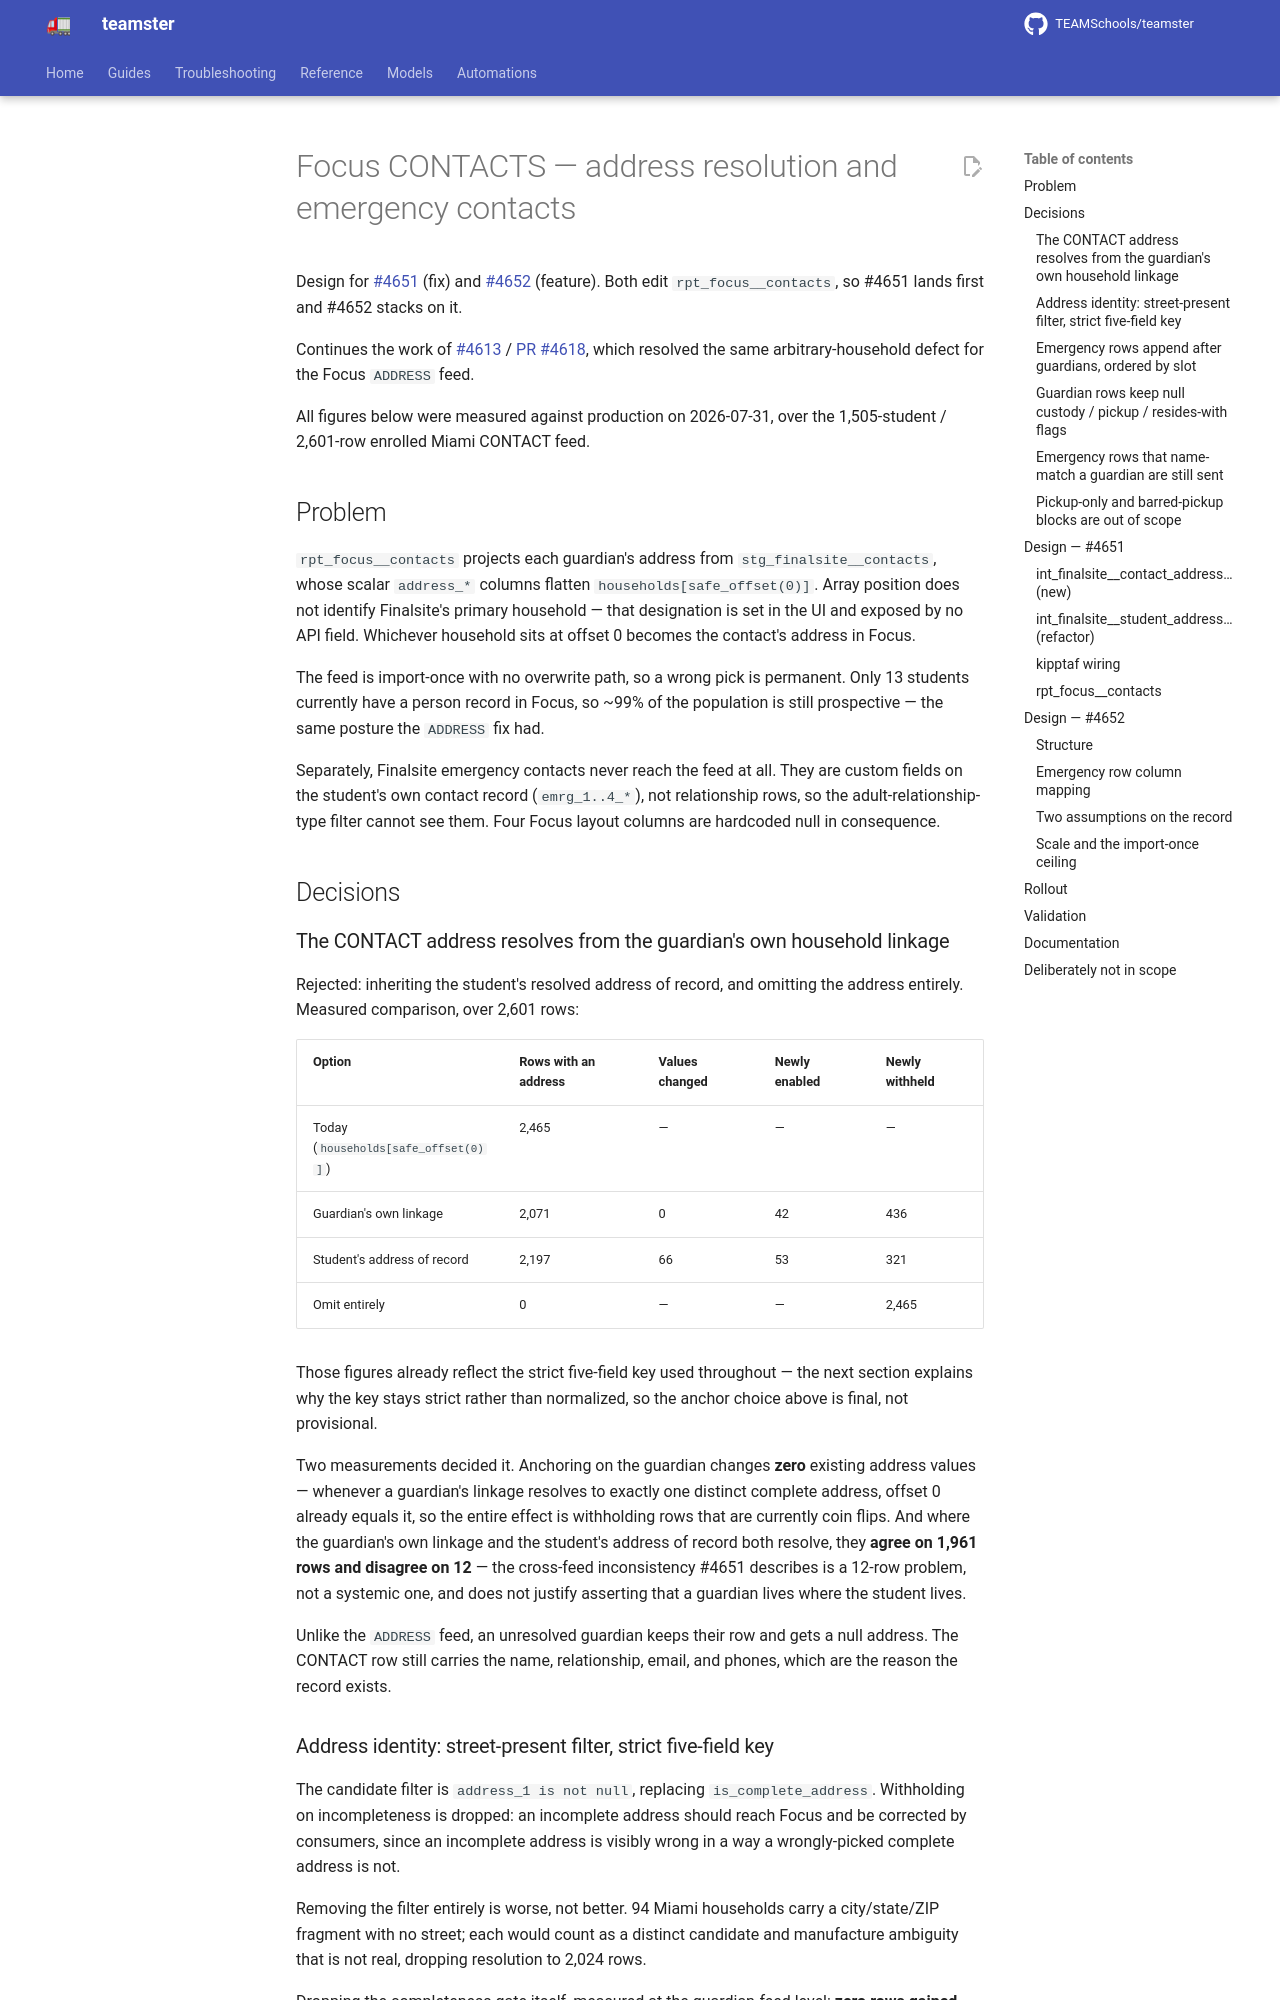

repository: TEAMSchools/teamster · page: superpowers/specs/2026-07-31-focus-contacts-address-and-emergency-design/index.html · generator: mkdocs

# Focus CONTACTS — address resolution and emergency contacts

Design for [#4651](https://github.com/TEAMSchools/teamster/issues/4651) (fix)
and [#4652](https://github.com/TEAMSchools/teamster/issues/4652) (feature). Both
edit `rpt_focus__contacts`, so #4651 lands first and #4652 stacks on it.

Continues the work of
[#4613](https://github.com/TEAMSchools/teamster/issues/4613) /
[PR #4618](https://github.com/TEAMSchools/teamster/pull/4618), which resolved
the same arbitrary-household defect for the Focus `ADDRESS` feed.

All figures below were measured against production on 2026-07-31, over the
1,505-student / 2,601-row enrolled Miami CONTACT feed.

## Problem

`rpt_focus__contacts` projects each guardian's address from
`stg_finalsite__contacts`, whose scalar `address_*` columns flatten
`households[safe_offset(0)]`. Array position does not identify Finalsite's
primary household — that designation is set in the UI and exposed by no API
field. Whichever household sits at offset 0 becomes the contact's address in
Focus.

The feed is import-once with no overwrite path, so a wrong pick is permanent.
Only 13 students currently have a person record in Focus, so ~99% of the
population is still prospective — the same posture the `ADDRESS` fix had.

Separately, Finalsite emergency contacts never reach the feed at all. They are
custom fields on the student's own contact record (`emrg_1..4_*`), not
relationship rows, so the adult-relationship-type filter cannot see them. Four
Focus layout columns are hardcoded null in consequence.

## Decisions

### The CONTACT address resolves from the guardian's own household linkage

Rejected: inheriting the student's resolved address of record, and omitting the
address entirely. Measured comparison, over 2,601 rows:

| Option                               | Rows with an address | Values changed | Newly enabled | Newly withheld |
| ------------------------------------ | -------------------- | -------------- | ------------- | -------------- |
| Today (`households[safe_offset(0)]`) | 2,465                | —              | —             | —              |
| Guardian's own linkage               | 2,071                | 0              | 42            | 436            |
| Student's address of record          | 2,197                | 66             | 53            | 321            |
| Omit entirely                        | 0                    | —              | —             | 2,465          |

Those figures already reflect the strict five-field key used throughout — the
next section explains why the key stays strict rather than normalized, so the
anchor choice above is final, not provisional.

Two measurements decided it. Anchoring on the guardian changes **zero** existing
address values — whenever a guardian's linkage resolves to exactly one distinct
complete address, offset 0 already equals it, so the entire effect is
withholding rows that are currently coin flips. And where the guardian's own
linkage and the student's address of record both resolve, they **agree on 1,961
rows and disagree on 12** — the cross-feed inconsistency #4651 describes is a
12-row problem, not a systemic one, and does not justify asserting that a
guardian lives where the student lives.

Unlike the `ADDRESS` feed, an unresolved guardian keeps their row and gets a
null address. The CONTACT row still carries the name, relationship, email, and
phones, which are the reason the record exists.
